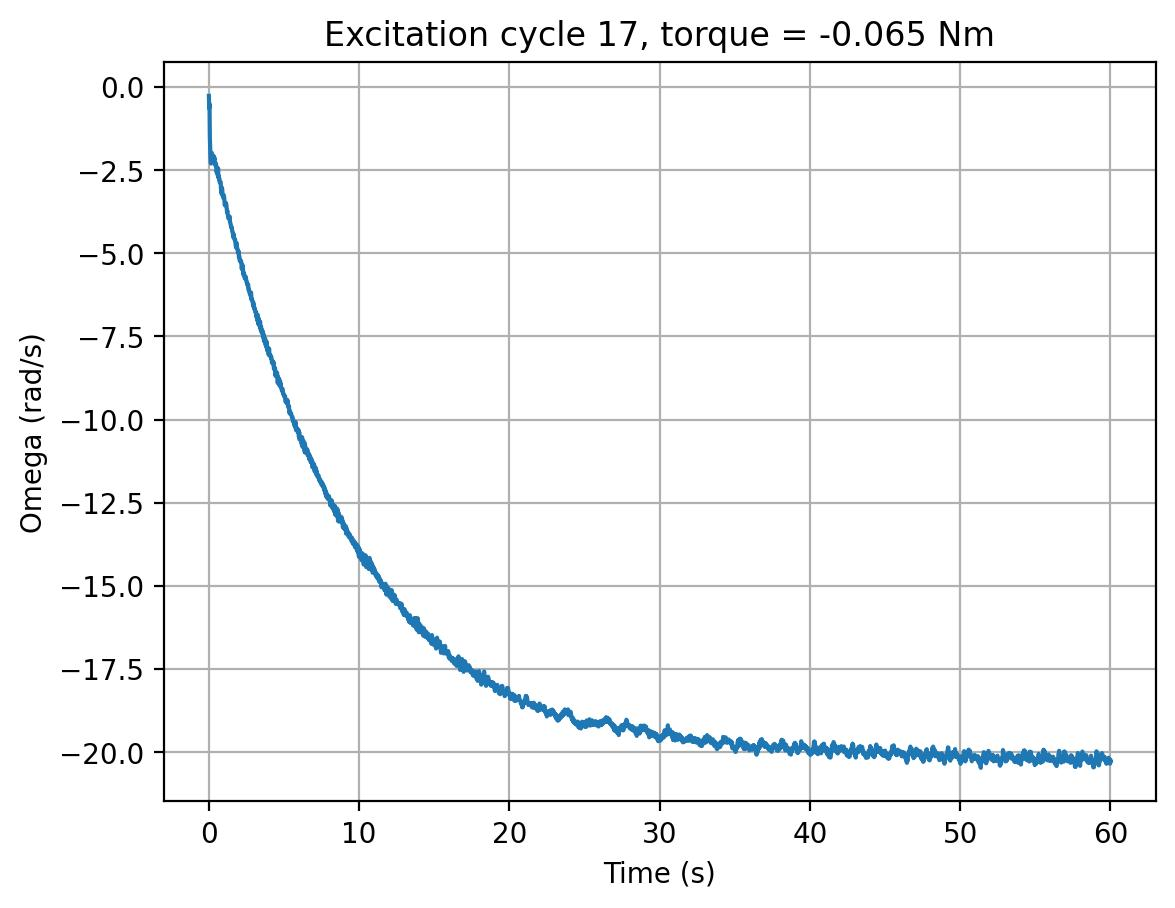

The data file committed next to this chart (first rows):
cycle, time_s, omega_rad_s, torque_input
17, 0.0, -0.2676, -0.065
17, 0.02026, -0.6407, -0.065
17, 0.04203, -0.5115, -0.065
17, 0.06285, -1.487, -0.065
17, 0.08366, -1.834, -0.065
17, 0.1044, -2.12, -0.065
17, 0.1256, -2.288, -0.065
17, 0.1467, -2.304, -0.065
17, 0.1677, -2.171, -0.065
17, 0.1887, -1.979, -0.065
17, 0.2096, -2.052, -0.065
17, 0.231, -2.177, -0.065
17, 0.2519, -2.128, -0.065
17, 0.273, -2.178, -0.065
17, 0.2941, -2.068, -0.065
17, 0.3151, -2.115, -0.065
17, 0.3361, -2.099, -0.065
17, 0.3574, -2.164, -0.065
17, 0.3788, -2.139, -0.065
17, 0.3999, -2.301, -0.065
17, 0.4212, -2.353, -0.065
17, 0.4426, -2.291, -0.065
17, 0.4635, -2.293, -0.065
17, 0.4848, -2.337, -0.065
17, 0.5063, -2.563, -0.065
17, 0.5276, -2.532, -0.065
17, 0.549, -2.459, -0.065
17, 0.5703, -2.635, -0.065
17, 0.5916, -2.556, -0.065
17, 0.613, -2.445, -0.065
17, 0.6342, -2.726, -0.065
17, 0.6553, -2.676, -0.065
17, 0.6765, -2.773, -0.065
17, 0.6976, -2.754, -0.065
17, 0.7188, -2.868, -0.065
17, 0.7399, -2.881, -0.065
17, 0.7609, -2.855, -0.065
17, 0.7818, -2.858, -0.065
17, 0.803, -3.073, -0.065
17, 0.8242, -3.046, -0.065
17, 0.8456, -3.212, -0.065
17, 0.8672, -3.024, -0.065
17, 0.8884, -3.078, -0.065
17, 0.9093, -3.262, -0.065
17, 0.9301, -3.237, -0.065
17, 0.9513, -3.256, -0.065
17, 0.9724, -3.346, -0.065
17, 0.9939, -3.26, -0.065
17, 1.015, -3.307, -0.065
17, 1.037, -3.427, -0.065
17, 1.058, -3.559, -0.065
17, 1.079, -3.501, -0.065
17, 1.101, -3.487, -0.065
17, 1.122, -3.519, -0.065
17, 1.143, -3.493, -0.065
17, 1.164, -3.554, -0.065
17, 1.186, -3.667, -0.065
17, 1.207, -3.763, -0.065
17, 1.228, -3.717, -0.065
17, 1.25, -3.826, -0.065
... 2,751 more rows
